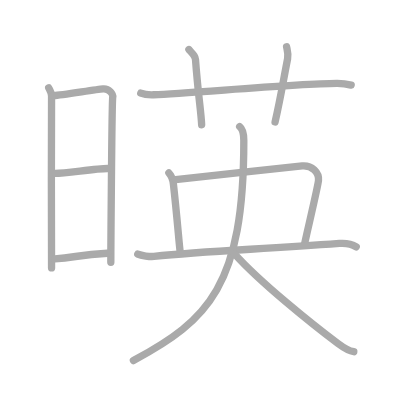
t = 0.00 s
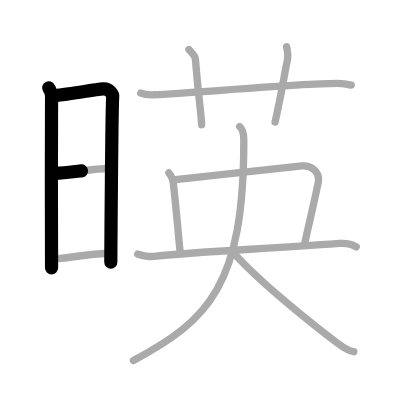
t = 2.50 s
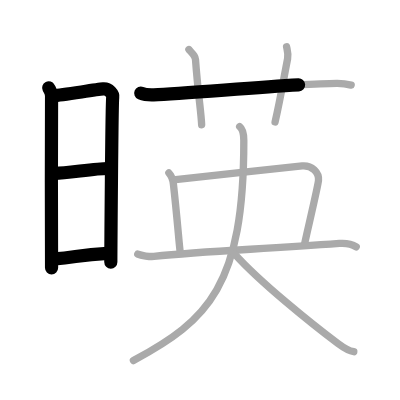
t = 4.75 s
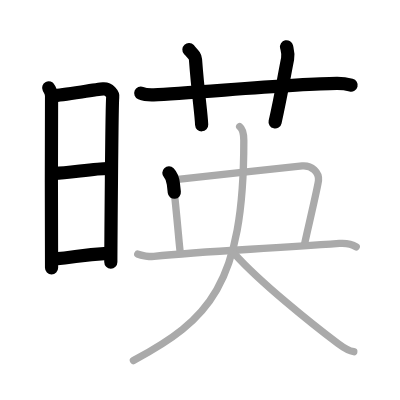
t = 7.25 s
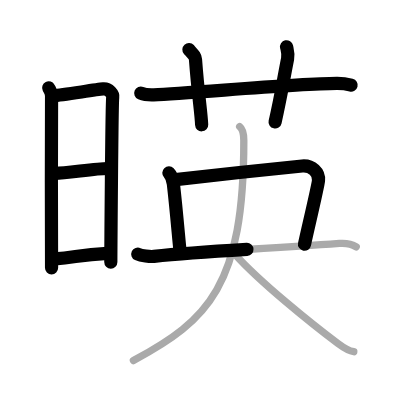
t = 9.50 s
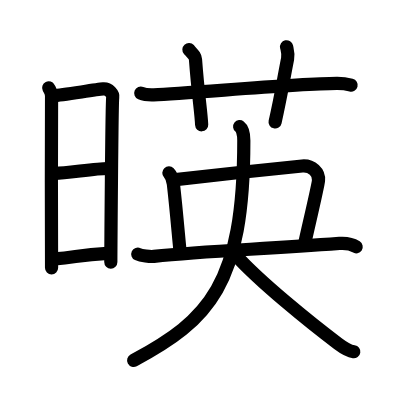
t = 12.00 s

The animated SVG that drew these frames (rendered in a browser with its animation timeline set to each time). Animation: 12 SMIL elements (animate=12); one cycle of 12.00 s.

<?xml version="1.0" standalone="no"?>
<!DOCTYPE svg PUBLIC "-//W3C//DTD SVG 1.1//EN"   "http://www.w3.org/Graphics/SVG/1.1/DTD/svg11.dtd">
<svg width="400px" height="400px"  version="1.1" xmlns="http://www.w3.org/2000/svg">
  <defs>
    <marker id="Triangle" viewBox="0 0 10 10" refX="0" refY="5" markerUnits="strokeWidth" markerWidth="3" style="stroke-opacity:0%;fill:#aaaaaa;" markerHeight="2" orient="auto">
      <path d="M 0 0 L 10 5 L 0 10 z" />
    </marker>
    
    <marker id="Arrow" viewBox="0 0 10 10" refX="5" refY="5" markerUnits="strokeWidth" markerWidth="1.8" style="stroke-opacity:0%;fill:#770000;" markerHeight="2" orient="auto">
      <path d="M 0 4 L 6 4 L 4 1 L 10 5 L 4 9 L 6 6 L 0 6 z" />
        <circle cx="5" cy="5" r="5" />
      </marker>
    
    <marker id="TriangleRed" viewBox="0 0 10 10" refX="0" refY="5" markerUnits="strokeWidth" markerWidth="3" style="stroke-opacity:0%;fill:#CC0000;" markerHeight="2" orient="auto">
      <path d="M 0 0 L 10 5 L 0 10 z" />
    </marker>
    
    <marker id="ArrowRed" viewBox="0 0 10 10" refX="5" refY="5" markerUnits="strokeWidth" markerWidth="1.8" style="stroke-opacity:0%;fill:#CC0000;" markerHeight="2" orient="auto">
      <path d="M 0 4 L 6 4 L 4 1 L 10 5 L 4 9 L 6 6 L 0 6 z" />
        <circle cx="5" cy="5" r="5" />
      </marker>
    
  </defs>
  
  <path style="fill:#ffffff; fill-opacity:100%; fill-rule:evenodd; stroke-width:0;" d="M 0 0 L 400px 0 L 400px 400px L 0 400px L 0 0" />

  <g transform="scale(3.6697247706422 3.6697247706422)">
<path style="fill:none; fill-opacity:0%; fill-rule:evenodd; stroke:#aaaaaa; stroke-opacity:100%; stroke-width: 1.5pt; stroke-linejoin:round; stroke-linecap:round;" d="M13.27 23.94c0.39 0.78 0.78 1.18 0.78 2.22c0 1.04-0.13 45.79 0 46.84"></path>
<path style="fill:none; fill-opacity:0%; fill-rule:evenodd; stroke:#aaaaaa; stroke-opacity:100%; stroke-width: 1.5pt; stroke-linejoin:round; stroke-linecap:round;" d="M14.69 26.07c2.2-0.13 11.41-1.67 13.42-1.83c1.67-0.13 2.74 1.45 2.61 2.22c-0.26 1.57-0.52 44.23-0.52 45.01"></path>
<path style="fill:none; fill-opacity:0%; fill-rule:evenodd; stroke:#aaaaaa; stroke-opacity:100%; stroke-width: 1.5pt; stroke-linejoin:round; stroke-linecap:round;" d="M15.08 47.23c2.97 0 10.86-1.31 14.22-1.31"></path>
<path style="fill:none; fill-opacity:0%; fill-rule:evenodd; stroke:#aaaaaa; stroke-opacity:100%; stroke-width: 1.5pt; stroke-linejoin:round; stroke-linecap:round;" d="M14.94 70.56C21 70 21.75 69.5 29.29 69.02"></path>
<path style="fill:none; fill-opacity:0%; fill-rule:evenodd; stroke:#aaaaaa; stroke-opacity:100%; stroke-width: 1.5pt; stroke-linejoin:round; stroke-linecap:round;" d="M38.36 25.37c1.11 0.46 2.4 0.5 3.52 0.46c9.87-0.33 38.14-3.03 49.92-3.09c1.85-0.01 2.97 0.22 3.89 0.45"></path>
<path style="fill:none; fill-opacity:0%; fill-rule:evenodd; stroke:#aaaaaa; stroke-opacity:100%; stroke-width: 1.5pt; stroke-linejoin:round; stroke-linecap:round;" d="M51.48 13.5c1.26 1.4 1.73 1.82 1.79 2.69C54 26 54.79 30.35 54.95 34"></path>
<path style="fill:none; fill-opacity:0%; fill-rule:evenodd; stroke:#aaaaaa; stroke-opacity:100%; stroke-width: 1.5pt; stroke-linejoin:round; stroke-linecap:round;" d="M78.09 12.75c0.24 1.09 0.54 1.9 0.28 3.25c-1.54 7.89-1.74 9.83-3.41 17.25"></path>
<path style="fill:none; fill-opacity:0%; fill-rule:evenodd; stroke:#aaaaaa; stroke-opacity:100%; stroke-width: 1.5pt; stroke-linejoin:round; stroke-linecap:round;" d="M46.02 47.12c0.96 1 1.09 1.78 1.23 3.01c0.98 8.59 1.65 17.46 1.89 18.86"></path>
<path style="fill:none; fill-opacity:0%; fill-rule:evenodd; stroke:#aaaaaa; stroke-opacity:100%; stroke-width: 1.5pt; stroke-linejoin:round; stroke-linecap:round;" d="M47.84 48.94c3.33-0.38 30-3.33 34.52-3.72C85 45 87 47 86.79 49.19c-0.17 1.74-3.44 15.4-3.83 17.48"></path>
<path style="fill:none; fill-opacity:0%; fill-rule:evenodd; stroke:#aaaaaa; stroke-opacity:100%; stroke-width: 1.5pt; stroke-linejoin:round; stroke-linecap:round;" d="M37.55 69.25c0.94 0.44 3.36 0.73 4.39 0.62c14.2-1.49 27.72-1.85 50.56-3.54c1.3-0.09 3-0.08 4.57 0.94"></path>
<path style="fill:none; fill-opacity:0%; fill-rule:evenodd; stroke:#aaaaaa; stroke-opacity:100%; stroke-width: 1.5pt; stroke-linejoin:round; stroke-linecap:round;" d="M65.31 34.5c0.67 0.52 1.13 1.88 1.13 3.77c0 39.5-9.61 48.97-30.08 59.98"></path>
<path style="fill:none; fill-opacity:0%; fill-rule:evenodd; stroke:#aaaaaa; stroke-opacity:100%; stroke-width: 1.5pt; stroke-linejoin:round; stroke-linecap:round;" d="M63.9 69.17c6.97 7.78 21.29 19.27 28.24 24.48c2.37 1.77 3.19 2.04 4.27 2.2"></path>

<path style="fill:none; fill-opacity:0%; fill-rule:evenodd; stroke:#000000; stroke-opacity:100%; stroke-width: 2.7pt; stroke-linejoin:round; stroke-linecap:round;" d="M13.27 23.94c0.39 0.78 0.78 1.18 0.78 2.22c0 1.04-0.13 45.79 0 46.84" pathLength="100" stroke-dashoffset="100" stroke-dasharray="100 105"><animate id="dashAnim1" attributeName="stroke-dashoffset" from="100" to="0" dur="1s" calcMode="linear" fill="freeze"/></path>
<path style="fill:none; fill-opacity:0%; fill-rule:evenodd; stroke:#000000; stroke-opacity:100%; stroke-width: 2.7pt; stroke-linejoin:round; stroke-linecap:round;" d="M14.69 26.07c2.2-0.13 11.41-1.67 13.42-1.83c1.67-0.13 2.74 1.45 2.61 2.22c-0.26 1.57-0.52 44.23-0.52 45.01" pathLength="100" stroke-dashoffset="100" stroke-dasharray="100 105"><animate id="dashAnim2" attributeName="stroke-dashoffset" from="100" to="0" dur="1s" calcMode="linear" begin="dashAnim1.end" fill="freeze"/></path>
<path style="fill:none; fill-opacity:0%; fill-rule:evenodd; stroke:#000000; stroke-opacity:100%; stroke-width: 2.7pt; stroke-linejoin:round; stroke-linecap:round;" d="M15.08 47.23c2.97 0 10.86-1.31 14.22-1.31" pathLength="100" stroke-dashoffset="100" stroke-dasharray="100 105"><animate id="dashAnim3" attributeName="stroke-dashoffset" from="100" to="0" dur="1s" calcMode="linear" begin="dashAnim2.end" fill="freeze"/></path>
<path style="fill:none; fill-opacity:0%; fill-rule:evenodd; stroke:#000000; stroke-opacity:100%; stroke-width: 2.7pt; stroke-linejoin:round; stroke-linecap:round;" d="M14.94 70.56C21 70 21.75 69.5 29.29 69.02" pathLength="100" stroke-dashoffset="100" stroke-dasharray="100 105"><animate id="dashAnim4" attributeName="stroke-dashoffset" from="100" to="0" dur="1s" calcMode="linear" begin="dashAnim3.end" fill="freeze"/></path>
<path style="fill:none; fill-opacity:0%; fill-rule:evenodd; stroke:#000000; stroke-opacity:100%; stroke-width: 2.7pt; stroke-linejoin:round; stroke-linecap:round;" d="M38.36 25.37c1.11 0.46 2.4 0.5 3.52 0.46c9.87-0.33 38.14-3.03 49.92-3.09c1.85-0.01 2.97 0.22 3.89 0.45" pathLength="100" stroke-dashoffset="100" stroke-dasharray="100 105"><animate id="dashAnim5" attributeName="stroke-dashoffset" from="100" to="0" dur="1s" calcMode="linear" begin="dashAnim4.end" fill="freeze"/></path>
<path style="fill:none; fill-opacity:0%; fill-rule:evenodd; stroke:#000000; stroke-opacity:100%; stroke-width: 2.7pt; stroke-linejoin:round; stroke-linecap:round;" d="M51.48 13.5c1.26 1.4 1.73 1.82 1.79 2.69C54 26 54.79 30.35 54.95 34" pathLength="100" stroke-dashoffset="100" stroke-dasharray="100 105"><animate id="dashAnim6" attributeName="stroke-dashoffset" from="100" to="0" dur="1s" calcMode="linear" begin="dashAnim5.end" fill="freeze"/></path>
<path style="fill:none; fill-opacity:0%; fill-rule:evenodd; stroke:#000000; stroke-opacity:100%; stroke-width: 2.7pt; stroke-linejoin:round; stroke-linecap:round;" d="M78.09 12.75c0.24 1.09 0.54 1.9 0.28 3.25c-1.54 7.89-1.74 9.83-3.41 17.25" pathLength="100" stroke-dashoffset="100" stroke-dasharray="100 105"><animate id="dashAnim7" attributeName="stroke-dashoffset" from="100" to="0" dur="1s" calcMode="linear" begin="dashAnim6.end" fill="freeze"/></path>
<path style="fill:none; fill-opacity:0%; fill-rule:evenodd; stroke:#000000; stroke-opacity:100%; stroke-width: 2.7pt; stroke-linejoin:round; stroke-linecap:round;" d="M46.02 47.12c0.96 1 1.09 1.78 1.23 3.01c0.98 8.59 1.65 17.46 1.89 18.86" pathLength="100" stroke-dashoffset="100" stroke-dasharray="100 105"><animate id="dashAnim8" attributeName="stroke-dashoffset" from="100" to="0" dur="1s" calcMode="linear" begin="dashAnim7.end" fill="freeze"/></path>
<path style="fill:none; fill-opacity:0%; fill-rule:evenodd; stroke:#000000; stroke-opacity:100%; stroke-width: 2.7pt; stroke-linejoin:round; stroke-linecap:round;" d="M47.84 48.94c3.33-0.38 30-3.33 34.52-3.72C85 45 87 47 86.79 49.19c-0.17 1.74-3.44 15.4-3.83 17.48" pathLength="100" stroke-dashoffset="100" stroke-dasharray="100 105"><animate id="dashAnim9" attributeName="stroke-dashoffset" from="100" to="0" dur="1s" calcMode="linear" begin="dashAnim8.end" fill="freeze"/></path>
<path style="fill:none; fill-opacity:0%; fill-rule:evenodd; stroke:#000000; stroke-opacity:100%; stroke-width: 2.7pt; stroke-linejoin:round; stroke-linecap:round;" d="M37.55 69.25c0.94 0.44 3.36 0.73 4.39 0.62c14.2-1.49 27.72-1.85 50.56-3.54c1.3-0.09 3-0.08 4.57 0.94" pathLength="100" stroke-dashoffset="100" stroke-dasharray="100 105"><animate id="dashAnim10" attributeName="stroke-dashoffset" from="100" to="0" dur="1s" calcMode="linear" begin="dashAnim9.end" fill="freeze"/></path>
<path style="fill:none; fill-opacity:0%; fill-rule:evenodd; stroke:#000000; stroke-opacity:100%; stroke-width: 2.7pt; stroke-linejoin:round; stroke-linecap:round;" d="M65.31 34.5c0.67 0.52 1.13 1.88 1.13 3.77c0 39.5-9.61 48.97-30.08 59.98" pathLength="100" stroke-dashoffset="100" stroke-dasharray="100 105"><animate id="dashAnim11" attributeName="stroke-dashoffset" from="100" to="0" dur="1s" calcMode="linear" begin="dashAnim10.end" fill="freeze"/></path>
<path style="fill:none; fill-opacity:0%; fill-rule:evenodd; stroke:#000000; stroke-opacity:100%; stroke-width: 2.7pt; stroke-linejoin:round; stroke-linecap:round;" d="M63.9 69.17c6.97 7.78 21.29 19.27 28.24 24.48c2.37 1.77 3.19 2.04 4.27 2.2" pathLength="100" stroke-dashoffset="100" stroke-dasharray="100 105"><animate id="dashAnim12" attributeName="stroke-dashoffset" from="100" to="0" dur="1s" calcMode="linear" begin="dashAnim11.end" fill="freeze"/></path>

</g>

</svg>  
          
